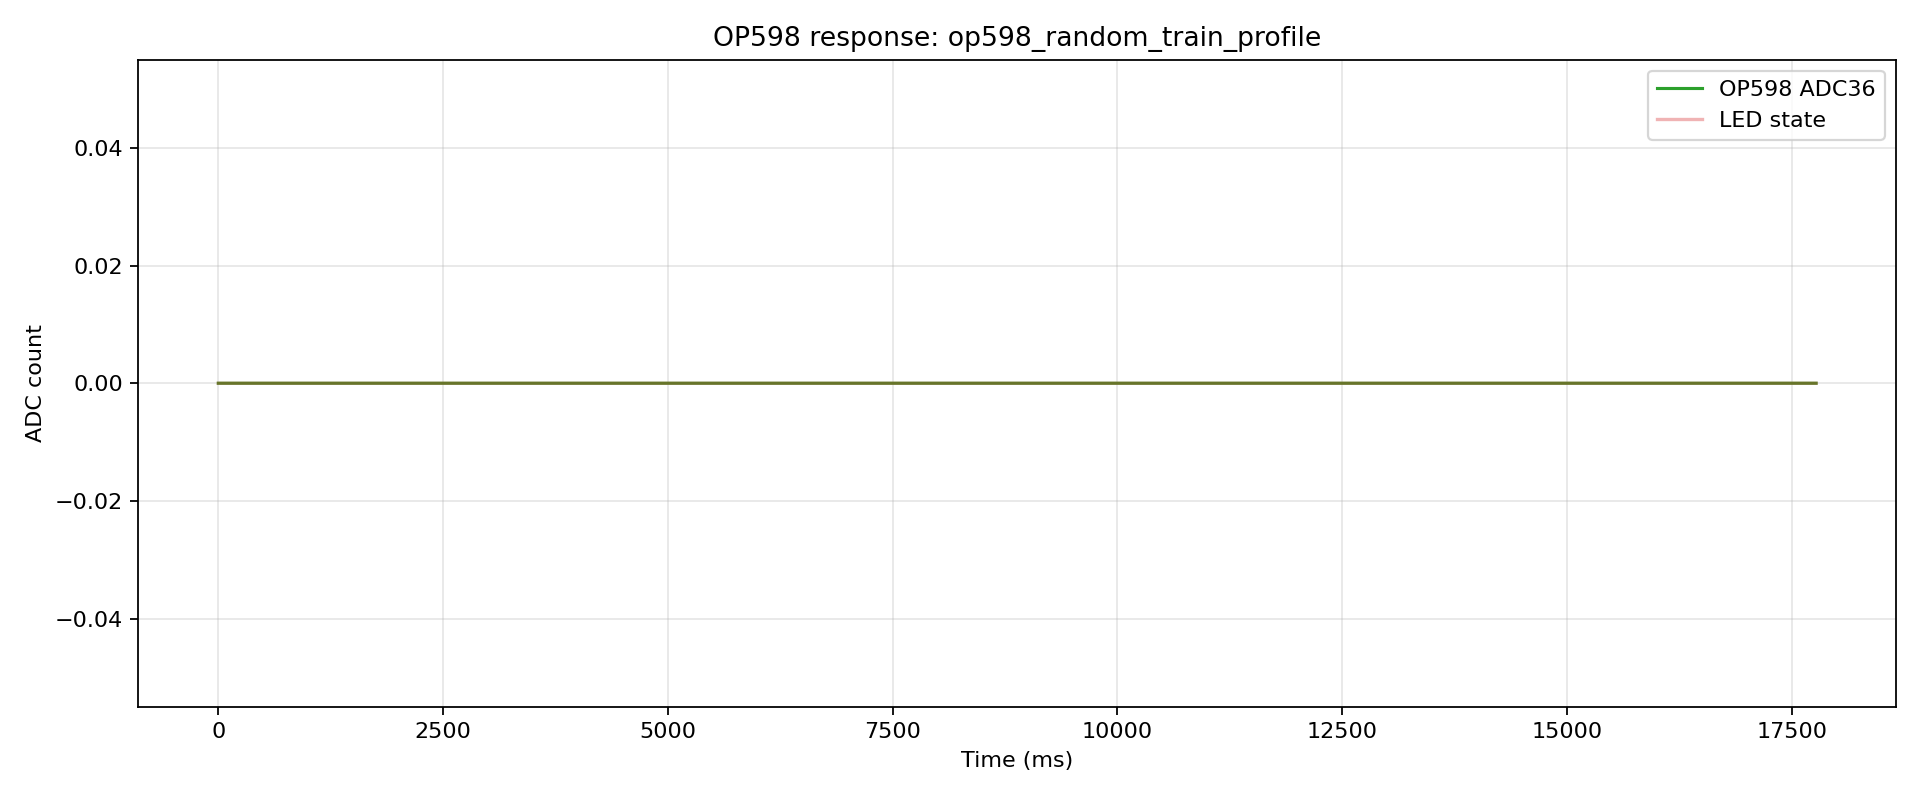

The table this chart was drawn from, first rows:
index, t_us, t_ms, adc, led, phase, pulse_index
0, 111, 0.111, 0, 0, pre, -1
1, 3936, 3.936, 0, 0, pre, -1
2, 14713, 14.71, 0, 0, pre, -1
3, 18367, 18.37, 0, 0, pre, -1
4, 22015, 22.02, 0, 0, pre, -1
5, 34713, 34.71, 0, 0, pre, -1
6, 38381, 38.38, 0, 0, pre, -1
7, 42059, 42.06, 0, 1, pulse, 0
8, 45886, 45.89, 0, 1, pulse, 0
9, 54714, 54.71, 0, 1, pulse, 0
10, 58395, 58.4, 0, 1, pulse, 0
11, 64713, 64.71, 0, 1, pulse, 0
12, 74713, 74.71, 0, 1, pulse, 0
13, 78408, 78.41, 0, 1, pulse, 0
14, 82099, 82.1, 0, 0, gap, 0
15, 94722, 94.72, 0, 0, gap, 0
16, 98484, 98.48, 0, 0, gap, 0
17, 102229, 102.2, 0, 0, gap, 0
18, 105981, 106, 0, 0, gap, 0
19, 114718, 114.7, 0, 0, gap, 0
20, 118481, 118.5, 0, 0, gap, 0
21, 124717, 124.7, 0, 0, gap, 0
22, 134717, 134.7, 0, 0, gap, 0
23, 138494, 138.5, 0, 0, gap, 0
24, 142267, 142.3, 0, 0, gap, 0
25, 154717, 154.7, 0, 0, gap, 0
26, 158496, 158.5, 0, 0, gap, 0
27, 162274, 162.3, 0, 0, gap, 0
28, 166058, 166.1, 0, 0, gap, 0
29, 174722, 174.7, 0, 0, gap, 0
30, 178518, 178.5, 0, 0, gap, 0
31, 183982, 184, 0, 0, gap, 0
32, 194718, 194.7, 0, 0, gap, 0
33, 198402, 198.4, 0, 0, gap, 0
34, 202079, 202.1, 0, 0, gap, 0
35, 214717, 214.7, 0, 0, gap, 0
36, 218415, 218.4, 0, 0, gap, 0
37, 222108, 222.1, 0, 0, gap, 0
38, 225810, 225.8, 0, 0, gap, 0
39, 234718, 234.7, 0, 0, gap, 0
40, 238438, 238.4, 0, 0, gap, 0
41, 244717, 244.7, 0, 0, gap, 0
42, 254717, 254.7, 0, 0, gap, 0
43, 258439, 258.4, 0, 0, gap, 0
44, 262166, 262.2, 0, 0, gap, 0
45, 274721, 274.7, 0, 0, gap, 0
46, 278458, 278.5, 0, 0, gap, 0
47, 282191, 282.2, 0, 0, gap, 0
48, 285934, 285.9, 0, 0, gap, 0
49, 294718, 294.7, 0, 0, gap, 0
50, 298472, 298.5, 0, 0, gap, 0
51, 304717, 304.7, 0, 0, gap, 0
52, 314717, 314.7, 0, 0, gap, 0
53, 318478, 318.5, 0, 0, gap, 0
54, 322243, 322.2, 0, 0, gap, 0
55, 334717, 334.7, 0, 0, gap, 0
56, 338496, 338.5, 0, 0, gap, 0
57, 342259, 342.3, 0, 0, gap, 0
58, 346035, 346, 0, 0, gap, 0
59, 354718, 354.7, 0, 0, gap, 0
... 2,749 more rows
